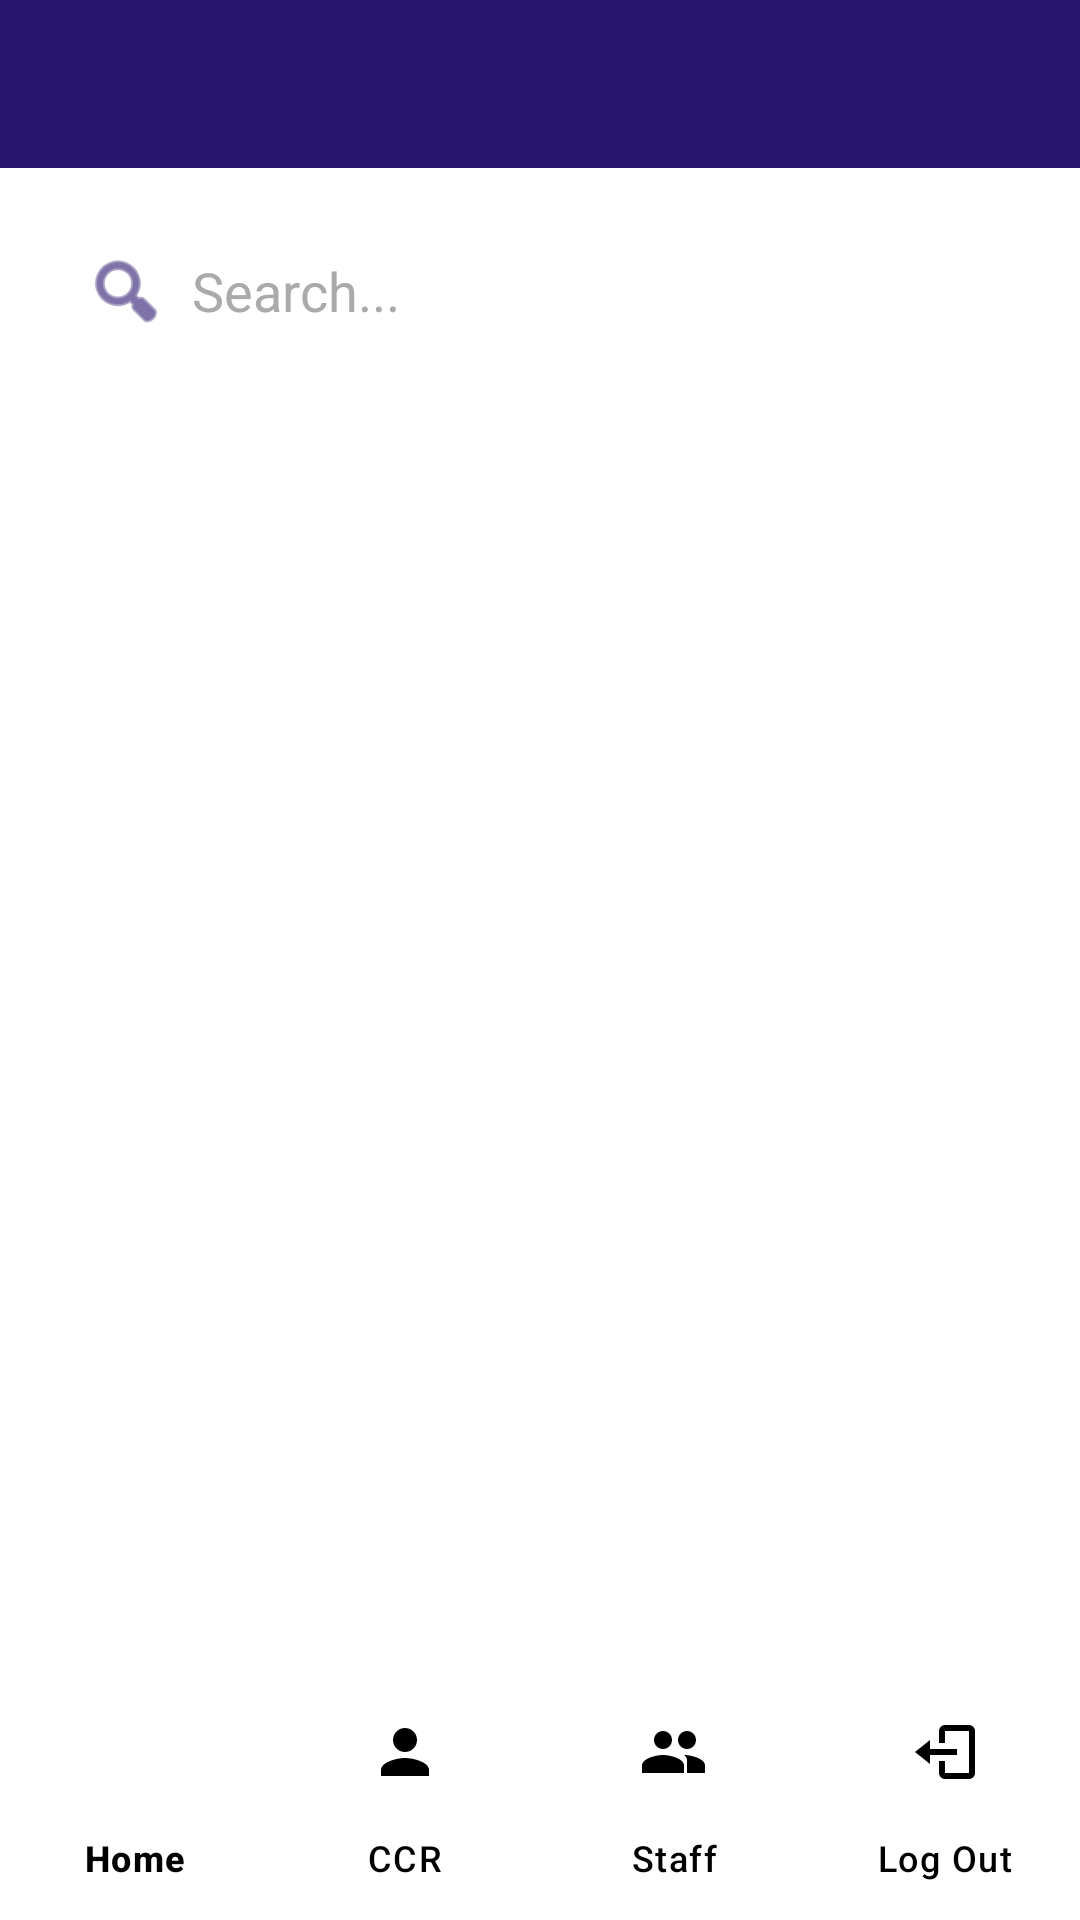

Write the Android layout XML for this screen, with the resource values it uses.
<!-- AndroidManifest.xml: application theme Theme.MTC_APP -->
<!-- res/layout/activity_admin_home.xml -->
<?xml version="1.0" encoding="utf-8"?>
<androidx.drawerlayout.widget.DrawerLayout
    xmlns:android="http://schemas.android.com/apk/res/android"
    xmlns:app="http://schemas.android.com/apk/res-auto"
    xmlns:tools="http://schemas.android.com/tools"
    android:layout_width="match_parent"
    android:layout_height="match_parent"
    android:fitsSystemWindows="true"
    android:layout_alignParentBottom="true"
    android:background="@color/white"
    tools:openDrawer="start"
    tools:context=".admin.AdminHomePageActivity">

    <LinearLayout
        android:layout_width="match_parent"
        android:layout_height="match_parent"
        android:orientation="vertical"
        android:background="@color/white">

        
        <androidx.appcompat.widget.Toolbar
            android:id="@+id/toolbar"
            android:layout_width="match_parent"
            android:layout_height="56dp"
            android:background="@color/Lavender"
            android:elevation="4dp"
            android:popupTheme="@style/ThemeOverlay.AppCompat.Light"
            android:theme="@style/ThemeOverlay.AppCompat.Dark.ActionBar" />

        
        <RelativeLayout
            android:id="@+id/fragment_container"
            android:layout_width="match_parent"
            android:layout_height="0dp"
            android:layout_weight="1"
            android:background="#FFFFFF"
            android:fitsSystemWindows="true">

            
            <LinearLayout
                android:id="@+id/searchBarLayout"
                android:layout_width="match_parent"
                android:layout_height="50dp"
                android:layout_margin="16dp"
                android:layout_alignParentTop="true"
                android:background="@drawable/search_background"
                android:gravity="center_vertical"
                android:orientation="horizontal"
                android:paddingStart="12dp"
                android:paddingEnd="12dp">

                <ImageView
                    android:layout_width="28dp"
                    android:layout_height="28dp"
                    android:src="@android:drawable/ic_menu_search"
                    app:tint="@color/Lavender" />

                <EditText
                    android:id="@+id/searchInput"
                    android:layout_width="0dp"
                    android:layout_height="match_parent"
                    android:layout_weight="1"
                    android:background="@android:color/transparent"
                    android:hint="Search..."
                    android:paddingStart="8dp"
                    android:singleLine="true"
                    android:textColor="@android:color/black"
                    android:textColorHint="@android:color/darker_gray" />
            </LinearLayout>

            
            <ProgressBar
                android:id="@+id/progressBar"
                android:layout_width="wrap_content"
                android:layout_height="wrap_content"
                android:layout_centerInParent="true"
                android:visibility="gone" />

            
            <androidx.recyclerview.widget.RecyclerView
                android:id="@+id/recyclerViewCustomers"
                android:layout_width="match_parent"
                android:layout_height="match_parent"
                android:layout_below="@id/searchBarLayout"
                android:clipToPadding="true"
                android:paddingTop="8dp"
                android:paddingBottom="8dp"
                android:paddingStart="3dp"
                android:paddingEnd="3dp" />
        </RelativeLayout>

        
        <androidx.coordinatorlayout.widget.CoordinatorLayout
            android:layout_width="match_parent"
            android:layout_height="wrap_content">

            <com.google.android.material.bottomnavigation.BottomNavigationView
                android:id="@+id/bottom_navigation"
                android:layout_width="match_parent"
                android:layout_height="match_parent"
                android:layout_gravity="bottom"
                android:background="@color/white"
                app:itemHorizontalTranslationEnabled="false"
                app:itemIconTint="@color/nav_item_color"
                app:itemTextColor="@color/nav_item_color"
                app:labelVisibilityMode="labeled"
                app:menu="@menu/admin_bottom_menu" />
        </androidx.coordinatorlayout.widget.CoordinatorLayout>
    </LinearLayout>
</androidx.drawerlayout.widget.DrawerLayout>
<!-- resources referenced by this layout -->
<resources>
  <color name="Lavender">#28156e</color>
  <color name="nav_item_color">#000000</color>
  <color name="white">#FFFFFFFF</color>
  <style name="Theme.MTC_APP" parent="Base.Theme.MTC_APP" />
  <style name="Base.Theme.MTC_APP" parent="Theme.Material3.DayNight.NoActionBar">
          
           <item name="colorPrimary">@color/Lavender</item>
          <item name="colorPrimaryVariant">@color/Lavender</item>
      </style>
</resources>
